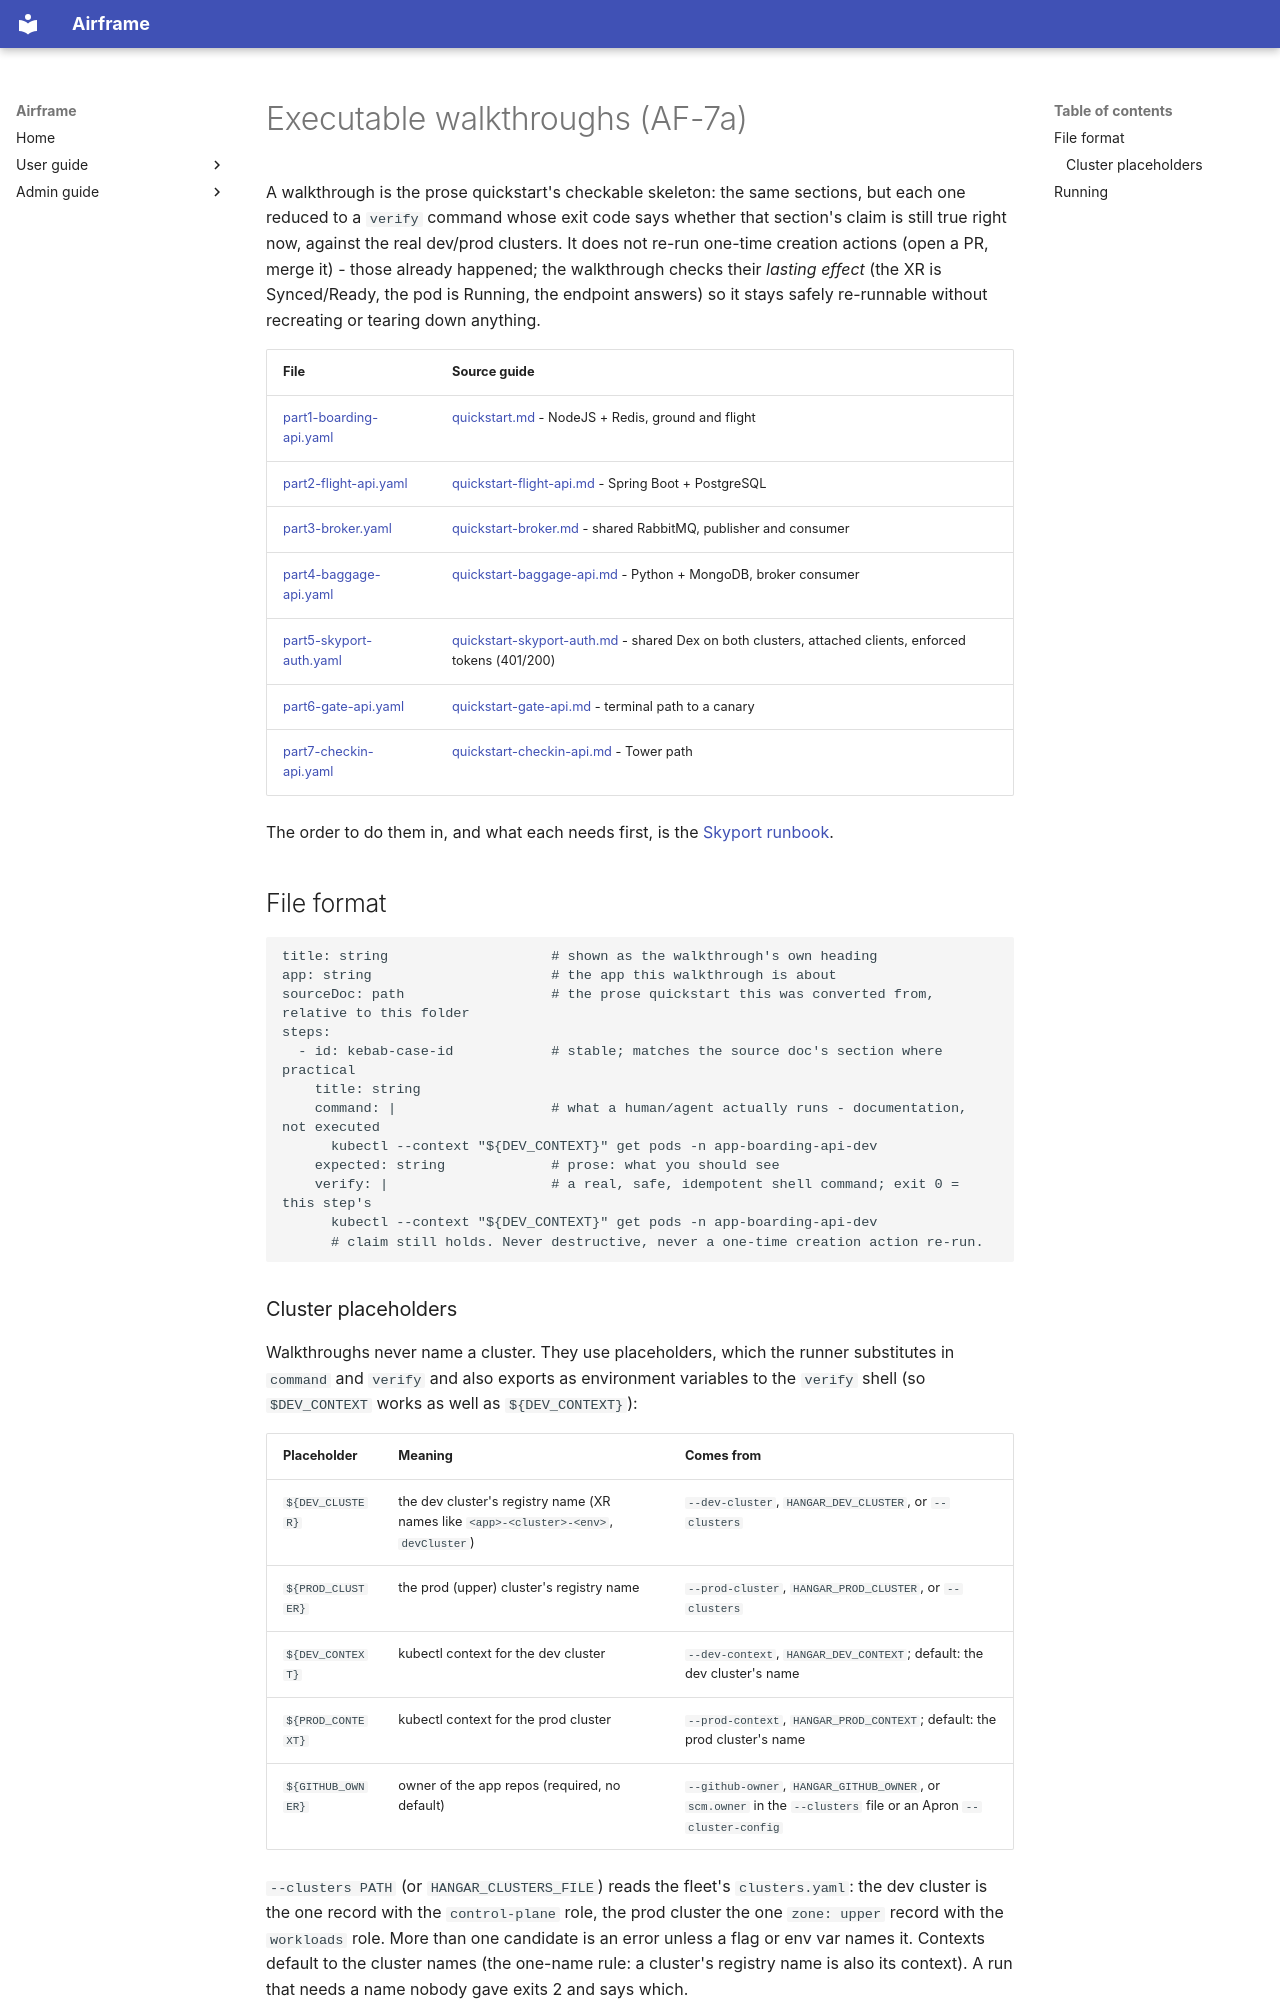

repository: jfillman/airframe · page: walkthroughs/index.html · generator: mkdocs

# Executable walkthroughs (AF-7a)

A walkthrough is the prose quickstart's checkable skeleton: the same sections, but each one
reduced to a `verify` command whose exit code says whether that section's claim is still true
right now, against the real dev/prod clusters. It does not re-run one-time creation actions
(open a PR, merge it) - those already happened; the walkthrough checks their *lasting effect*
(the XR is Synced/Ready, the pod is Running, the endpoint answers) so it stays safely re-runnable
without recreating or tearing down anything.

| File | Source guide |
|---|---|
| [part1-boarding-api.yaml](part1-boarding-api.yaml) | [quickstart.md](../user/quickstart.md) - NodeJS + Redis, ground and flight |
| [part2-flight-api.yaml](part2-flight-api.yaml) | [quickstart-flight-api.md](../user/quickstart-flight-api.md) - Spring Boot + PostgreSQL |
| [part3-broker.yaml](part3-broker.yaml) | [quickstart-broker.md](../user/quickstart-broker.md) - shared RabbitMQ, publisher and consumer |
| [part4-baggage-api.yaml](part4-baggage-api.yaml) | [quickstart-baggage-api.md](../user/quickstart-baggage-api.md) - Python + MongoDB, broker consumer |
| [part5-skyport-auth.yaml](part5-skyport-auth.yaml) | [quickstart-skyport-auth.md](../user/quickstart-skyport-auth.md) - shared Dex on both clusters, attached clients, enforced tokens (401/200) |
| [part6-gate-api.yaml](part6-gate-api.yaml) | [quickstart-gate-api.md](../user/quickstart-gate-api.md) - terminal path to a canary |
| [part7-checkin-api.yaml](part7-checkin-api.yaml) | [quickstart-checkin-api.md](../user/quickstart-checkin-api.md) - Tower path |

The order to do them in, and what each needs first, is the [Skyport runbook](../user/skyport-runbook.md).

## File format

```yaml
title: string                    # shown as the walkthrough's own heading
app: string                      # the app this walkthrough is about
sourceDoc: path                  # the prose quickstart this was converted from, relative to this folder
steps:
  - id: kebab-case-id            # stable; matches the source doc's section where practical
    title: string
    command: |                   # what a human/agent actually runs - documentation, not executed
      kubectl --context "${DEV_CONTEXT}" get pods -n app-boarding-api-dev
    expected: string             # prose: what you should see
    verify: |                    # a real, safe, idempotent shell command; exit 0 = this step's
      kubectl --context "${DEV_CONTEXT}" get pods -n app-boarding-api-dev
      # claim still holds. Never destructive, never a one-time creation action re-run.
```
